Labelled photos from "coral_img", an image-classification folder in JuanIsernGhosn/coral-classification-deep-learning. The possible labels are: ACER, APAL, CNAT, DANT, DSTR, GORG, MALC, MCAV, MMEA, MONT, PALY, SPO, SSID, TUNI.

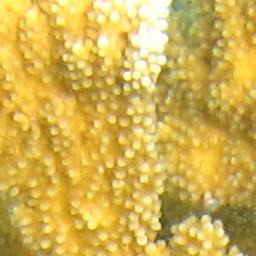
Label: APAL

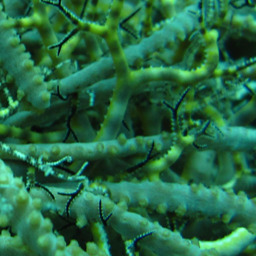
Label: GORG

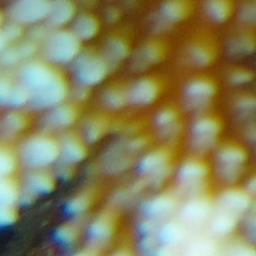
Label: ACER

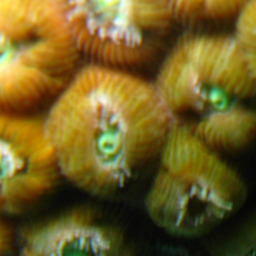
Label: MCAV

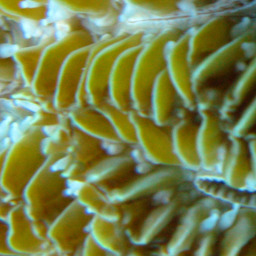
Label: MMEA

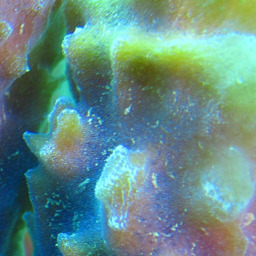
Label: SPO
